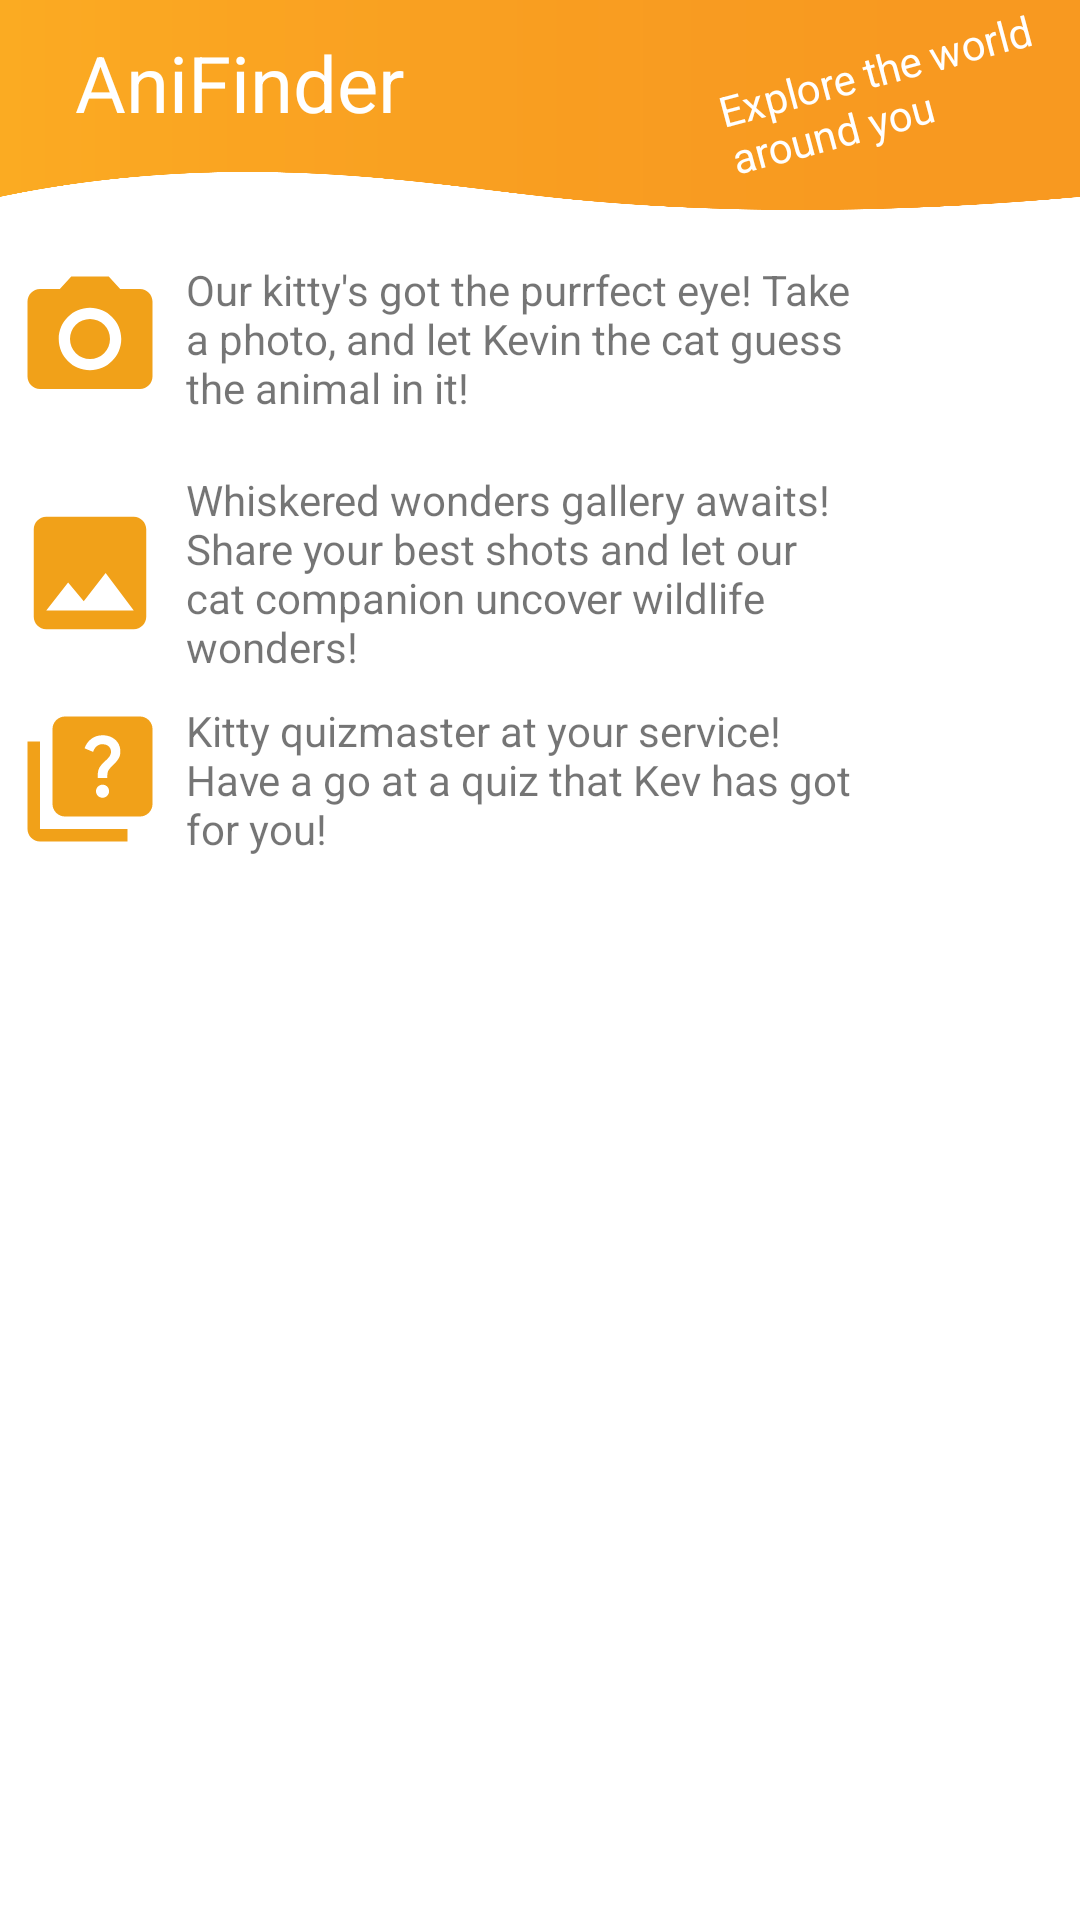

Here is an Android app screen rendered from its layout file. Give the layout XML and the strings, colors and styles it references.
<!-- AndroidManifest.xml: application theme Theme.FinalProjectWithAnimation -->
<!-- res/layout/fragment_yes_small.xml -->
<FrameLayout xmlns:android="http://schemas.android.com/apk/res/android"
    xmlns:tools="http://schemas.android.com/tools"
    android:layout_width="match_parent"
    android:layout_height="match_parent"
    tools:context=".YesFragment">

    <RelativeLayout
        android:layout_width="match_parent"
        android:layout_height="match_parent">


        <LinearLayout
            android:id="@+id/explanation1"
            android:layout_width="match_parent"
            android:layout_height="70dp"
            android:layout_below="@+id/custom_bar"
            android:layout_marginTop="8dp">

            <ImageView
                android:layout_marginLeft="5dp"
                android:layout_width="50dp"
                android:layout_height="50dp"
                android:src="@drawable/ic_camera"
                android:layout_gravity="center_vertical"/>

            <TextView
                android:layout_width="230dp"
                android:layout_height="wrap_content"
                android:text="Our kitty's got the purrfect eye! Take a photo, and let Kevin the cat guess the animal in it!"

                android:textSize="14sp"
                android:layout_gravity="center_vertical"
                android:layout_marginLeft="7dp"
                />

        </LinearLayout>


        <LinearLayout
            android:id="@+id/explanation2"
            android:layout_width="match_parent"
            android:layout_height="70dp"
            android:layout_below="@id/explanation1"
            android:layout_marginTop="8dp">

            <ImageView
                android:layout_marginLeft="5dp"
                android:layout_width="50dp"
                android:layout_height="50dp"
                android:src="@drawable/ic_gallery"
                android:layout_gravity="center_vertical"/>

            <TextView
                android:layout_width="230dp"
                android:layout_height="wrap_content"
                android:text="Whiskered wonders gallery awaits! Share your best shots and let our cat companion uncover wildlife wonders!"
                android:textSize="14sp"
                android:layout_gravity="center_vertical"
                android:layout_marginLeft="7dp"
                />

        </LinearLayout>


        <LinearLayout
            android:id="@+id/explanation3"
            android:layout_width="match_parent"
            android:layout_height="wrap_content"
            android:layout_below="@id/explanation2"
            android:layout_marginTop="8dp">

            <ImageView
                android:layout_marginLeft="5dp"
                android:layout_width="50dp"
                android:layout_height="50dp"
                android:src="@drawable/ic_quiz"
                android:layout_gravity="center_vertical"/>

            <TextView
                android:layout_width="230dp"
                android:layout_height="wrap_content"
                android:text="Kitty quizmaster at your service! Have a go at a quiz that Kev has got for you!"
                android:textSize="14sp"
                android:layout_gravity="center_vertical"
                android:layout_marginLeft="7dp"
                />
        </LinearLayout>

        <include
            android:id="@+id/custom_bar"
            layout="@layout/custom_bar_small" />

        <FrameLayout
            android:layout_width="220dp"
            android:layout_height="180dp"
            android:layout_below="@id/explanation3"
            android:layout_alignParentEnd="true"
            >

            <VideoView
                android:id="@+id/videoView3"
                android:layout_width="match_parent"
                android:layout_height="match_parent"
                android:visibility="invisible"
                />
            <ImageView
                android:id="@+id/temp"
                android:layout_width="match_parent"
                android:layout_height="match_parent"
                android:background="@color/white" />


        </FrameLayout>


    </RelativeLayout>

</FrameLayout>
<!-- res/layout/custom_bar_small.xml (included above) -->
<?xml version="1.0" encoding="utf-8"?>
<RelativeLayout xmlns:android="http://schemas.android.com/apk/res/android"
    android:id="@+id/customActionBar"
    android:layout_width="match_parent"
    android:layout_height="70dp"
    android:background="@drawable/actionbarimg"
    >


    <TextView
        android:layout_width="wrap_content"
        android:layout_height="wrap_content"
        android:text="AniFinder"
        android:textColor="@android:color/white"
        android:textSize="26sp"
        android:layout_marginVertical="10dp"
        android:paddingLeft="25dp"
        />

    <TextView
        android:id="@+id/explore"
        android:layout_width="120dp"
        android:layout_height="wrap_content"
        android:text="Explore the world around you"
        android:textColor="@android:color/white"
        android:textSize="14sp"
        android:layout_marginTop="12dp"
        android:layout_centerVertical="true"
        android:layout_alignParentEnd="true"
        android:layout_alignParentTop="true"
        android:rotation="-15"
        />


</RelativeLayout>
<!-- resources referenced by this layout -->
<resources>
  <color name="white">#FFFFFFFF</color>
  <!-- drawable actionbarimg: png bitmap (drawable-v24, 15011 bytes) -->
  <!-- drawable ic_camera (drawable) -->
  <vector android:height="48dp" android:tint="#F1A119"
      android:viewportHeight="24" android:viewportWidth="24"
      android:width="48dp" xmlns:android="http://schemas.android.com/apk/res/android">
      <path android:fillColor="@android:color/white" android:pathData="M12,12m-3.2,0a3.2,3.2 0,1 1,6.4 0a3.2,3.2 0,1 1,-6.4 0"/>
      <path android:fillColor="@android:color/white" android:pathData="M9,2L7.17,4L4,4c-1.1,0 -2,0.9 -2,2v12c0,1.1 0.9,2 2,2h16c1.1,0 2,-0.9 2,-2L22,6c0,-1.1 -0.9,-2 -2,-2h-3.17L15,2L9,2zM12,17c-2.76,0 -5,-2.24 -5,-5s2.24,-5 5,-5 5,2.24 5,5 -2.24,5 -5,5z"/>
  </vector>
  <!-- drawable ic_gallery (drawable) -->
  <vector android:height="24dp" android:tint="#F1A119"
      android:viewportHeight="24" android:viewportWidth="24"
      android:width="24dp" xmlns:android="http://schemas.android.com/apk/res/android">
      <path android:fillColor="@android:color/white" android:pathData="M21,19V5c0,-1.1 -0.9,-2 -2,-2H5c-1.1,0 -2,0.9 -2,2v14c0,1.1 0.9,2 2,2h14c1.1,0 2,-0.9 2,-2zM8.5,13.5l2.5,3.01L14.5,12l4.5,6H5l3.5,-4.5z"/>
  </vector>
  <!-- drawable ic_quiz (drawable) -->
  <vector android:height="24dp" android:tint="#F1A119"
      android:viewportHeight="24" android:viewportWidth="24"
      android:width="24dp" xmlns:android="http://schemas.android.com/apk/res/android">
      <path android:fillColor="@android:color/white" android:pathData="M4,6H2v14c0,1.1 0.9,2 2,2h14v-2H4V6z"/>
      <path android:fillColor="@android:color/white" android:pathData="M20,2H8C6.9,2 6,2.9 6,4v12c0,1.1 0.9,2 2,2h12c1.1,0 2,-0.9 2,-2V4C22,2.9 21.1,2 20,2zM14.01,15c-0.59,0 -1.05,-0.47 -1.05,-1.05c0,-0.59 0.47,-1.04 1.05,-1.04c0.59,0 1.04,0.45 1.04,1.04C15.04,14.53 14.6,15 14.01,15zM16.51,8.83c-0.63,0.93 -1.23,1.21 -1.56,1.81c-0.13,0.24 -0.18,0.4 -0.18,1.18h-1.52c0,-0.41 -0.06,-1.08 0.26,-1.65c0.41,-0.73 1.18,-1.16 1.63,-1.8c0.48,-0.68 0.21,-1.94 -1.14,-1.94c-0.88,0 -1.32,0.67 -1.5,1.23l-1.37,-0.57C11.51,5.96 12.52,5 13.99,5c1.23,0 2.08,0.56 2.51,1.26C16.87,6.87 17.08,7.99 16.51,8.83z"/>
  </vector>
  <style name="Theme.FinalProjectWithAnimation" parent="Theme.MaterialComponents.Light.NoActionBar">
          
          <item name="colorPrimary">@color/orange_800</item>
          <item name="colorPrimaryVariant">@color/orange_900</item>
          <item name="colorOnPrimary">@color/black</item>
          
          <item name="colorSecondary">@color/blue_800</item>
          <item name="colorSecondaryVariant">@color/blue_500</item>
          <item name="colorOnSecondary">@color/black</item>
          
          <item name="android:statusBarColor">?attr/colorPrimaryVariant</item>
      </style>
  <color name="orange_800">#f1a219</color>
  <color name="orange_900">#e49000</color>
  <color name="black">#FF000000</color>
  <color name="blue_800">#1968f1</color>
  <color name="blue_500">#009eff</color>
</resources>
